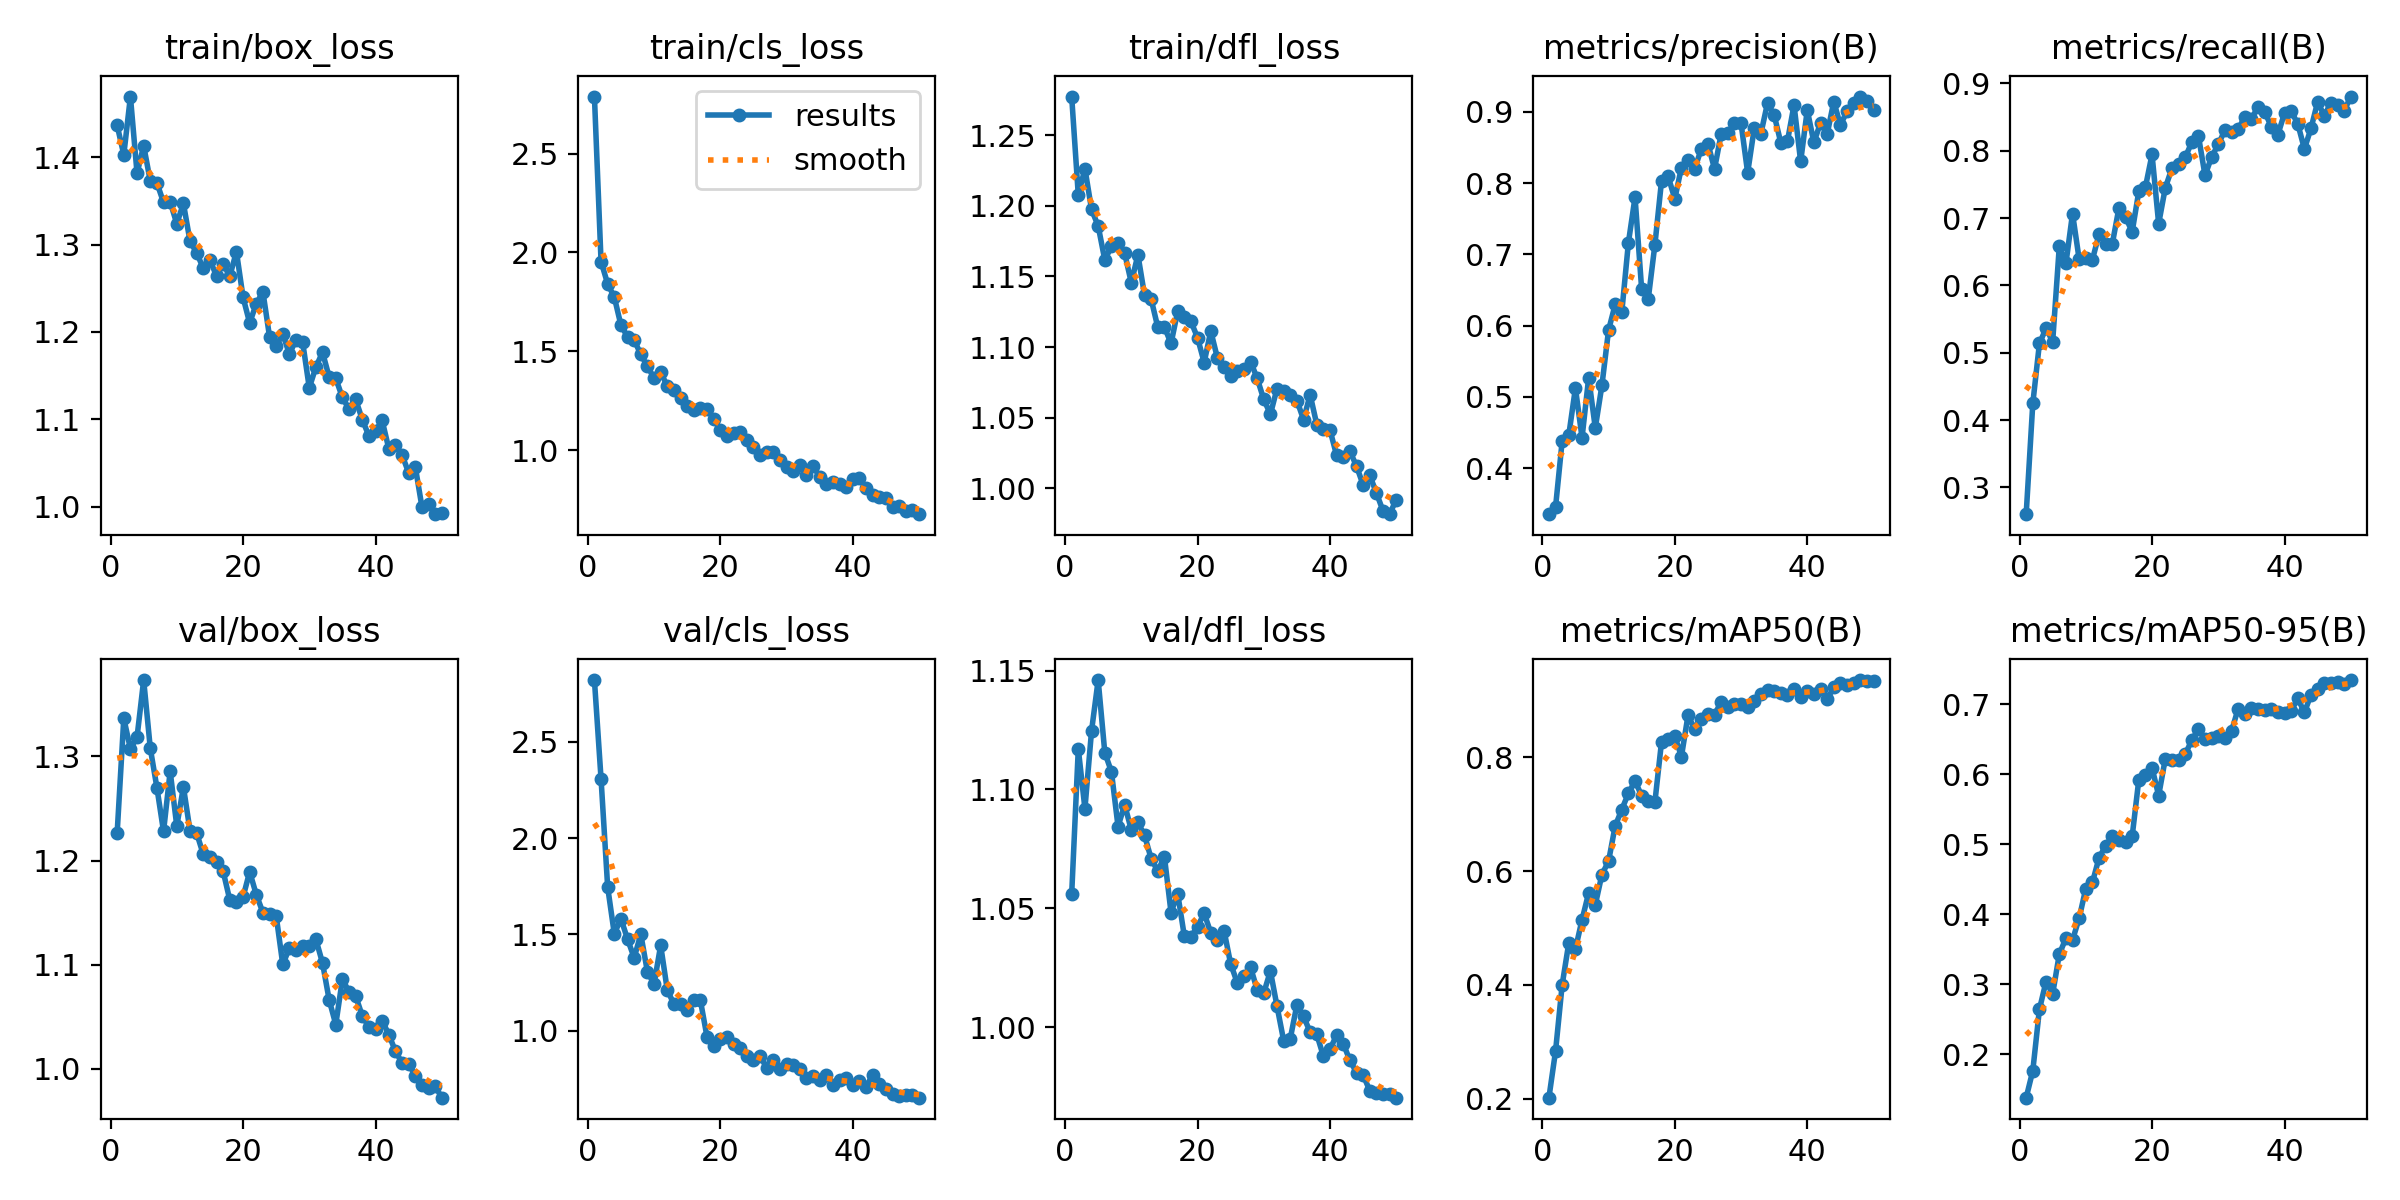

Data behind this chart, as committed beside it:
epoch, time, train/box_loss, train/cls_loss, train/dfl_loss, metrics/precision(B), metrics/recall(B), metrics/mAP50(B), metrics/mAP50-95(B), val/box_loss, val/cls_loss, val/dfl_loss, lr/pg0, lr/pg1, lr/pg2
1, 53.88, 1.436, 2.788, 1.278, 0.3352, 0.2603, 0.2015, 0.138, 1.227, 2.821, 1.056, 0.0004635, 0.0004635, 0.0004635
2, 97.94, 1.403, 1.954, 1.208, 0.3451, 0.4247, 0.2834, 0.1765, 1.337, 2.308, 1.117, 0.0009212, 0.0009212, 0.0009212
3, 143.3, 1.469, 1.841, 1.226, 0.4379, 0.5138, 0.4001, 0.2641, 1.307, 1.745, 1.092, 0.00136, 0.00136, 0.00136
4, 189.5, 1.381, 1.774, 1.198, 0.4463, 0.5363, 0.4738, 0.3038, 1.319, 1.503, 1.125, 0.001344, 0.001344, 0.001344
5, 234.5, 1.413, 1.632, 1.186, 0.5122, 0.5165, 0.4629, 0.2863, 1.373, 1.581, 1.146, 0.001316, 0.001316, 0.001316
6, 278.6, 1.372, 1.573, 1.162, 0.4426, 0.658, 0.5146, 0.3428, 1.308, 1.475, 1.116, 0.001288, 0.001288, 0.001288
7, 325.5, 1.37, 1.557, 1.171, 0.5267, 0.6327, 0.5617, 0.3657, 1.27, 1.378, 1.107, 0.001259, 0.001259, 0.001259
8, 369.3, 1.348, 1.484, 1.174, 0.4563, 0.7068, 0.5406, 0.3632, 1.228, 1.5, 1.084, 0.001231, 0.001231, 0.001231
9, 413.3, 1.349, 1.423, 1.166, 0.516, 0.6386, 0.5941, 0.3942, 1.286, 1.305, 1.094, 0.001203, 0.001203, 0.001203
10, 459.3, 1.324, 1.365, 1.146, 0.5934, 0.6413, 0.6173, 0.4366, 1.233, 1.241, 1.083, 0.001174, 0.001174, 0.001174
11, 504, 1.347, 1.394, 1.165, 0.6296, 0.6383, 0.6794, 0.4454, 1.271, 1.442, 1.086, 0.001146, 0.001146, 0.001146
12, 548.4, 1.304, 1.323, 1.137, 0.6189, 0.676, 0.7084, 0.4804, 1.229, 1.21, 1.081, 0.001118, 0.001118, 0.001118
13, 593.3, 1.291, 1.306, 1.134, 0.7165, 0.662, 0.7369, 0.4979, 1.226, 1.138, 1.071, 0.001089, 0.001089, 0.001089
14, 637.3, 1.273, 1.266, 1.114, 0.7803, 0.6616, 0.7588, 0.5111, 1.206, 1.14, 1.066, 0.001061, 0.001061, 0.001061
15, 681, 1.283, 1.224, 1.114, 0.6508, 0.715, 0.7324, 0.5056, 1.203, 1.109, 1.072, 0.001033, 0.001033, 0.001033
16, 724.6, 1.264, 1.203, 1.103, 0.6378, 0.7015, 0.7239, 0.5029, 1.198, 1.156, 1.048, 0.001005, 0.001005, 0.001005
17, 768.5, 1.278, 1.212, 1.125, 0.7137, 0.6796, 0.7217, 0.5111, 1.19, 1.156, 1.056, 0.0009763, 0.0009763, 0.0009763
18, 812.4, 1.263, 1.206, 1.122, 0.8033, 0.7396, 0.8276, 0.5917, 1.162, 0.9663, 1.038, 0.000948, 0.000948, 0.000948
19, 853.7, 1.292, 1.16, 1.118, 0.8094, 0.746, 0.8328, 0.5982, 1.16, 0.9198, 1.038, 0.0009197, 0.0009197, 0.0009197
20, 898.4, 1.24, 1.101, 1.107, 0.7779, 0.7945, 0.8377, 0.609, 1.165, 0.954, 1.042, 0.0008914, 0.0008914, 0.0008914
21, 939.4, 1.21, 1.074, 1.089, 0.8218, 0.6916, 0.8014, 0.5694, 1.189, 0.9638, 1.048, 0.0008631, 0.0008631, 0.0008631
22, 978.5, 1.232, 1.088, 1.111, 0.8324, 0.7448, 0.8743, 0.6218, 1.167, 0.9293, 1.04, 0.0008348, 0.0008348, 0.0008348
23, 1022, 1.246, 1.089, 1.092, 0.8196, 0.7738, 0.8497, 0.6195, 1.15, 0.9069, 1.037, 0.0008065, 0.0008065, 0.0008065
24, 1068, 1.195, 1.049, 1.086, 0.8483, 0.7802, 0.8677, 0.6202, 1.149, 0.8687, 1.041, 0.0007782, 0.0007782, 0.0007782
25, 1113, 1.184, 1.017, 1.08, 0.8555, 0.79, 0.8758, 0.6283, 1.147, 0.8455, 1.027, 0.0007499, 0.0007499, 0.0007499
26, 1158, 1.198, 0.9762, 1.083, 0.8199, 0.8125, 0.8753, 0.6483, 1.1, 0.8687, 1.019, 0.0007216, 0.0007216, 0.0007216
27, 1201, 1.175, 0.9927, 1.085, 0.8691, 0.8222, 0.8975, 0.6645, 1.116, 0.8059, 1.022, 0.0006934, 0.0006934, 0.0006934
28, 1244, 1.191, 0.9918, 1.09, 0.8705, 0.7634, 0.8891, 0.6503, 1.114, 0.849, 1.025, 0.0006651, 0.0006651, 0.0006651
29, 1287, 1.188, 0.9512, 1.078, 0.8842, 0.791, 0.8932, 0.6519, 1.118, 0.8018, 1.016, 0.0006368, 0.0006368, 0.0006368
30, 1331, 1.136, 0.9147, 1.063, 0.8842, 0.8093, 0.894, 0.6544, 1.118, 0.824, 1.015, 0.0006085, 0.0006085, 0.0006085
31, 1374, 1.16, 0.8925, 1.052, 0.8145, 0.8306, 0.8883, 0.6519, 1.124, 0.8223, 1.024, 0.0005802, 0.0005802, 0.0005802
32, 1416, 1.177, 0.9247, 1.071, 0.8773, 0.8281, 0.8989, 0.6613, 1.102, 0.7979, 1.009, 0.0005519, 0.0005519, 0.0005519
33, 1461, 1.148, 0.8715, 1.069, 0.8696, 0.8316, 0.9109, 0.6934, 1.066, 0.7535, 0.9945, 0.0005236, 0.0005236, 0.0005236
34, 1508, 1.147, 0.9206, 1.066, 0.9126, 0.8504, 0.9189, 0.686, 1.042, 0.7619, 0.9953, 0.0004953, 0.0004953, 0.0004953
35, 1553, 1.125, 0.8646, 1.062, 0.8957, 0.8472, 0.9166, 0.6946, 1.086, 0.7412, 1.01, 0.000467, 0.000467, 0.000467
36, 1595, 1.112, 0.8307, 1.049, 0.8569, 0.8652, 0.9132, 0.6936, 1.074, 0.7702, 1.005, 0.0004387, 0.0004387, 0.0004387
37, 1637, 1.123, 0.8398, 1.066, 0.8585, 0.858, 0.9103, 0.692, 1.07, 0.7177, 0.9981, 0.0004104, 0.0004104, 0.0004104
38, 1683, 1.1, 0.8283, 1.045, 0.9097, 0.8357, 0.9212, 0.6935, 1.051, 0.7415, 0.9971, 0.0003821, 0.0003821, 0.0003821
39, 1727, 1.081, 0.8154, 1.042, 0.8304, 0.8239, 0.9063, 0.6881, 1.04, 0.7521, 0.9879, 0.0003538, 0.0003538, 0.0003538
40, 1773, 1.087, 0.8557, 1.041, 0.9026, 0.8559, 0.9173, 0.6878, 1.039, 0.7177, 0.9909, 0.0003255, 0.0003255, 0.0003255
41, 1821, 1.099, 0.8581, 1.023, 0.8571, 0.8587, 0.9117, 0.6899, 1.046, 0.7374, 0.9968, 0.0002972, 0.0002972, 0.0002972
42, 1864, 1.067, 0.8096, 1.022, 0.8847, 0.84, 0.9211, 0.7083, 1.033, 0.7068, 0.9932, 0.0002689, 0.0002689, 0.0002689
43, 1906, 1.071, 0.7744, 1.026, 0.8686, 0.8027, 0.9023, 0.688, 1.017, 0.7696, 0.9861, 0.0002406, 0.0002406, 0.0002406
44, 1949, 1.059, 0.7651, 1.016, 0.9145, 0.8334, 0.9234, 0.7135, 1.006, 0.7219, 0.9811, 0.0002123, 0.0002123, 0.0002123
45, 1992, 1.039, 0.7597, 1.002, 0.8815, 0.8725, 0.9306, 0.7213, 1.005, 0.6975, 0.9799, 0.0001841, 0.0001841, 0.0001841
46, 2036, 1.046, 0.7098, 1.009, 0.9008, 0.8521, 0.9277, 0.7299, 0.9932, 0.6726, 0.9735, 0.0001558, 0.0001558, 0.0001558
47, 2078, 1, 0.7163, 0.9967, 0.912, 0.871, 0.9317, 0.7295, 0.9843, 0.6621, 0.9725, 0.0001275, 0.0001275, 0.0001275
48, 2121, 1.003, 0.6911, 0.9839, 0.9216, 0.8676, 0.9362, 0.7308, 0.9814, 0.666, 0.9721, 9.91726e-05, 9.91726e-05, 9.91726e-05
49, 2164, 0.9916, 0.699, 0.9816, 0.916, 0.859, 0.9352, 0.7292, 0.9834, 0.6643, 0.972, 7.08784e-05, 7.08784e-05, 7.08784e-05
50, 2208, 0.993, 0.6757, 0.9919, 0.9022, 0.8805, 0.9349, 0.7343, 0.9721, 0.6512, 0.9705, 4.25842e-05, 4.25842e-05, 4.25842e-05
